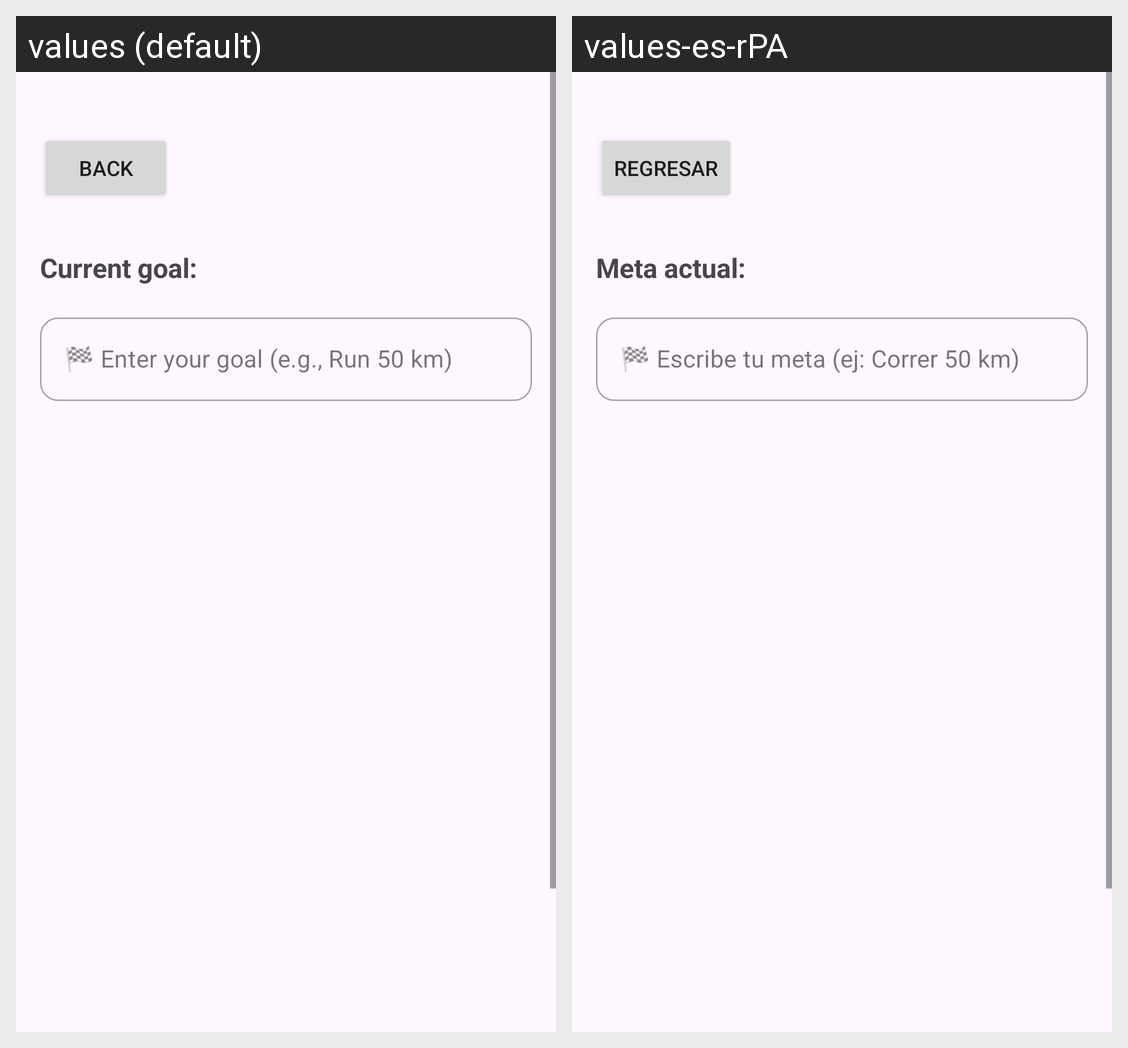

Strings drawn on this Android screen and how each of the app's shown locales translates them:
Android screen res/layout/activity_goal.xml rendered under 2 locales, left to right: values (default), values-es-rPA. Device: Nexus 5 (rendered at 1080×1920; each locale shown at half size, 540×960, under a caption strip naming it); theme Theme.Parcial2.
Strings drawn on this screen, with the default value and each locale's value (text and hints the layout hard-codes, and strings that could not be matched under every locale, appear in the picture but are not listed):

btn_back
  values: Back
  values-es-rPA: Regresar

current_goal_label
  values: Current goal:
  values-es-rPA: Meta actual:

goal_input_hint
  values: 🏁 Enter your goal (e.g., Run 50 km)
  values-es-rPA: 🏁 Escribe tu meta (ej: Correr 50 km)
